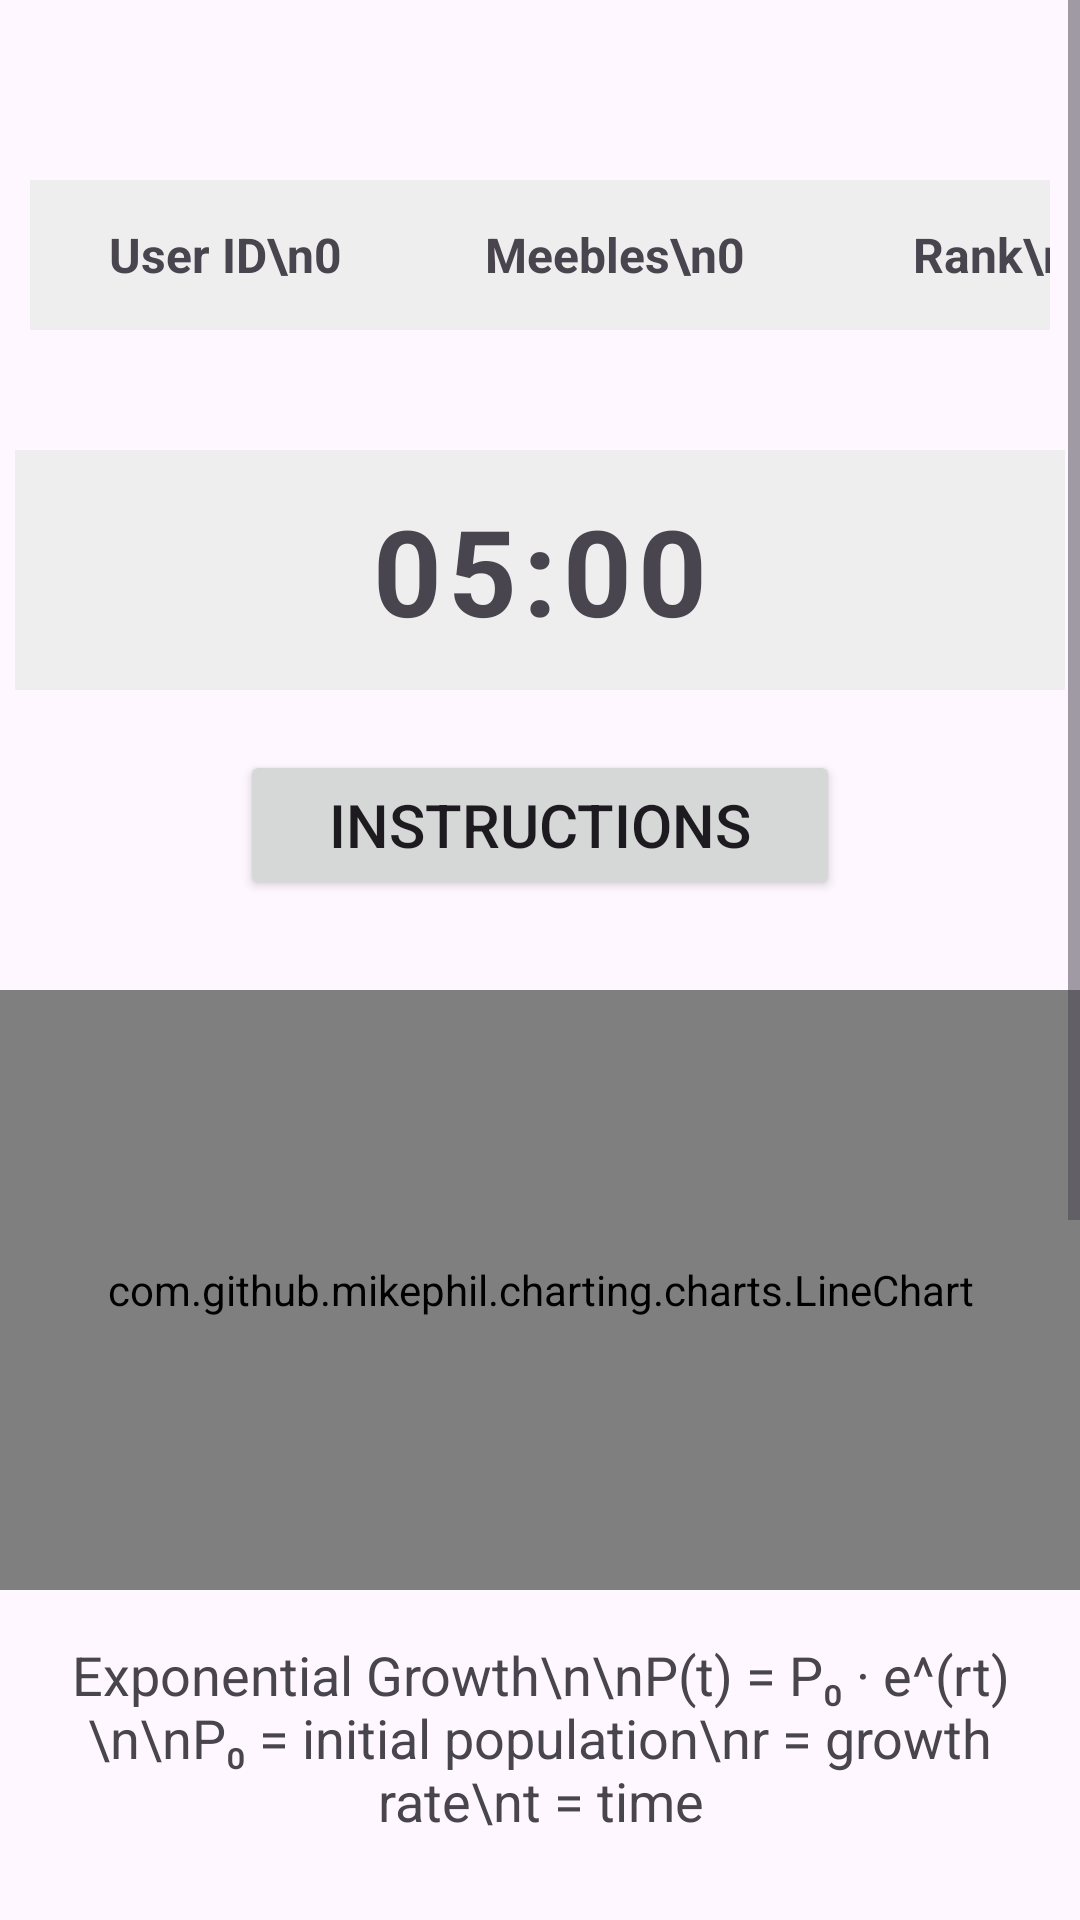

Write the Android layout XML for this screen, with the resource values it uses.
<!-- AndroidManifest.xml: application theme Theme.Meebles -->
<!-- res/layout/activity_main.xml -->
<?xml version="1.0" encoding="utf-8"?>
<ScrollView
    xmlns:android="http://schemas.android.com/apk/res/android"
    android:layout_width="match_parent"
    android:layout_height="match_parent">
<androidx.constraintlayout.widget.ConstraintLayout xmlns:android="http://schemas.android.com/apk/res/android"
    xmlns:app="http://schemas.android.com/apk/res-auto"
    xmlns:tools="http://schemas.android.com/tools"
    android:id="@+id/main"
    android:layout_width="match_parent"
    android:layout_height="match_parent"
    tools:context=".MainActivity">

    <GridLayout
        android:id="@+id/Grid"
        android:layout_width="wrap_content"
        android:layout_height="wrap_content"
        android:rowCount="1"
        android:columnCount="3"
        app:layout_constraintTop_toTopOf="parent"
        app:layout_constraintLeft_toLeftOf="parent"
        app:layout_constraintRight_toRightOf="parent"
        android:padding="10dp"
        android:layout_marginTop="50dp"
        >

        <TextView
            android:id="@+id/but_1"
            android:layout_width="130dp"
            android:layout_height="50dp"
            android:layout_row="0"
            android:layout_column="0"
            android:gravity="center"
            android:text="User ID\n0"
            android:textSize="16sp"
            android:textStyle="bold"
            android:padding="6dp"
            android:background="#EEEEEE" />

        <TextView
            android:id="@+id/but_2"
            android:layout_width="130dp"
            android:layout_height="50dp"
            android:layout_row="0"
            android:layout_column="1"
            android:gravity="center"
            android:text="Meebles\n0"
            android:textSize="16sp"
            android:textStyle="bold"
            android:padding="6dp"
            android:background="#EEEEEE" />

        <TextView
            android:id="@+id/but_3"
            android:layout_width="130dp"
            android:layout_height="50dp"
            android:layout_row="0"
            android:layout_column="2"
            android:gravity="center"
            android:text="Rank\n0"
            android:textSize="16sp"
            android:textStyle="bold"
            android:padding="6dp"
            android:background="#EEEEEE" />

    </GridLayout>

    <TextView
        android:id="@+id/timeDisplay"
        android:layout_width="350dp"
        android:layout_height="80dp"
        app:layout_constraintLeft_toLeftOf="parent"
        app:layout_constraintRight_toRightOf="parent"
        app:layout_constraintTop_toBottomOf="@id/Grid"
        android:layout_marginTop="30dp"
        android:gravity="center"
        android:text="05:00"
        android:textSize="40sp"
        android:textStyle="bold"
        android:letterSpacing="0.05"
        android:background="#EEEEEE"
        android:padding="10dp"/>

    <Button
        android:layout_width="200dp"
        android:layout_height="50dp"
        android:id="@+id/instructions"
        app:layout_constraintLeft_toLeftOf="parent"
        app:layout_constraintRight_toRightOf="parent"
        app:layout_constraintTop_toBottomOf="@id/timeDisplay"
        android:layout_marginTop="20dp"
        android:text="Instructions"
        android:gravity="center"
        android:textSize="20sp"
        />


    <com.github.mikephil.charting.charts.LineChart
        android:id="@+id/userPopulationChart"
        android:layout_width="match_parent"
        android:layout_height="200dp"
        app:layout_constraintTop_toBottomOf="@+id/instructions"
        android:layout_marginTop="30dp"/>


    <TextView
        android:id="@+id/growthFormula"
        android:layout_width="match_parent"
        android:layout_height="wrap_content"
        android:text="Exponential Growth\n\nP(t) = P₀ · e^(rt)\n\nP₀ = initial population\nr = growth rate\nt = time"
        android:textSize="18sp"
        android:gravity="center"
        android:padding="16dp"
        app:layout_constraintTop_toBottomOf="@id/userPopulationChart"
        app:layout_constraintLeft_toLeftOf="parent"
        app:layout_constraintRight_toRightOf="parent"/>

    <EditText
        android:id="@+id/guessInput"
        android:layout_width="220dp"
        android:layout_height="wrap_content"
        android:hint="Guess growth rate r"
        android:inputType="numberDecimal"
        android:gravity="center"
        android:textSize="18sp"
        app:layout_constraintTop_toBottomOf="@id/growthFormula"
        app:layout_constraintLeft_toLeftOf="parent"
        app:layout_constraintRight_toRightOf="parent"
        android:layout_marginTop="20dp" />

    <Button
        android:id="@+id/guessButton"
        android:layout_width="180dp"
        android:layout_height="wrap_content"
        android:text="Check Guess"
        android:textSize="18sp"
        app:layout_constraintTop_toBottomOf="@id/guessInput"
        app:layout_constraintLeft_toLeftOf="parent"
        app:layout_constraintRight_toRightOf="parent"
        android:layout_marginTop="12dp" />

    <TextView
        android:id="@+id/guessResult"
        android:layout_width="0dp"
        android:layout_height="wrap_content"
        android:text="Watch the graph, then guess r."
        android:textSize="16sp"
        android:gravity="center"
        android:padding="12dp"
        app:layout_constraintTop_toBottomOf="@id/guessButton"
        app:layout_constraintLeft_toLeftOf="parent"
        app:layout_constraintRight_toRightOf="parent"
        android:layout_marginTop="12dp"
        android:layout_marginLeft="24dp"
        android:layout_marginRight="24dp" />

    <ImageView
        android:id="@+id/map"
        android:layout_width="match_parent"
        android:layout_height="200dp"
        android:scaleType="centerCrop"
        android:src="@drawable/map"
        android:contentDescription="map Image"
        app:layout_constraintTop_toBottomOf="@id/guessResult"
        app:layout_constraintLeft_toLeftOf="parent"
        app:layout_constraintRight_toRightOf="parent"
        android:background="#EEEEEE"
        android:padding="10dp"/>

</androidx.constraintlayout.widget.ConstraintLayout>
    </ScrollView>
<!-- resources referenced by this layout -->
<resources>
  <style name="Theme.Meebles" parent="Base.Theme.Meebles" />
  <style name="Base.Theme.Meebles" parent="Theme.Material3.DayNight">
          <item name="colorPrimary">#2E7D32</item>
      </style>
</resources>
